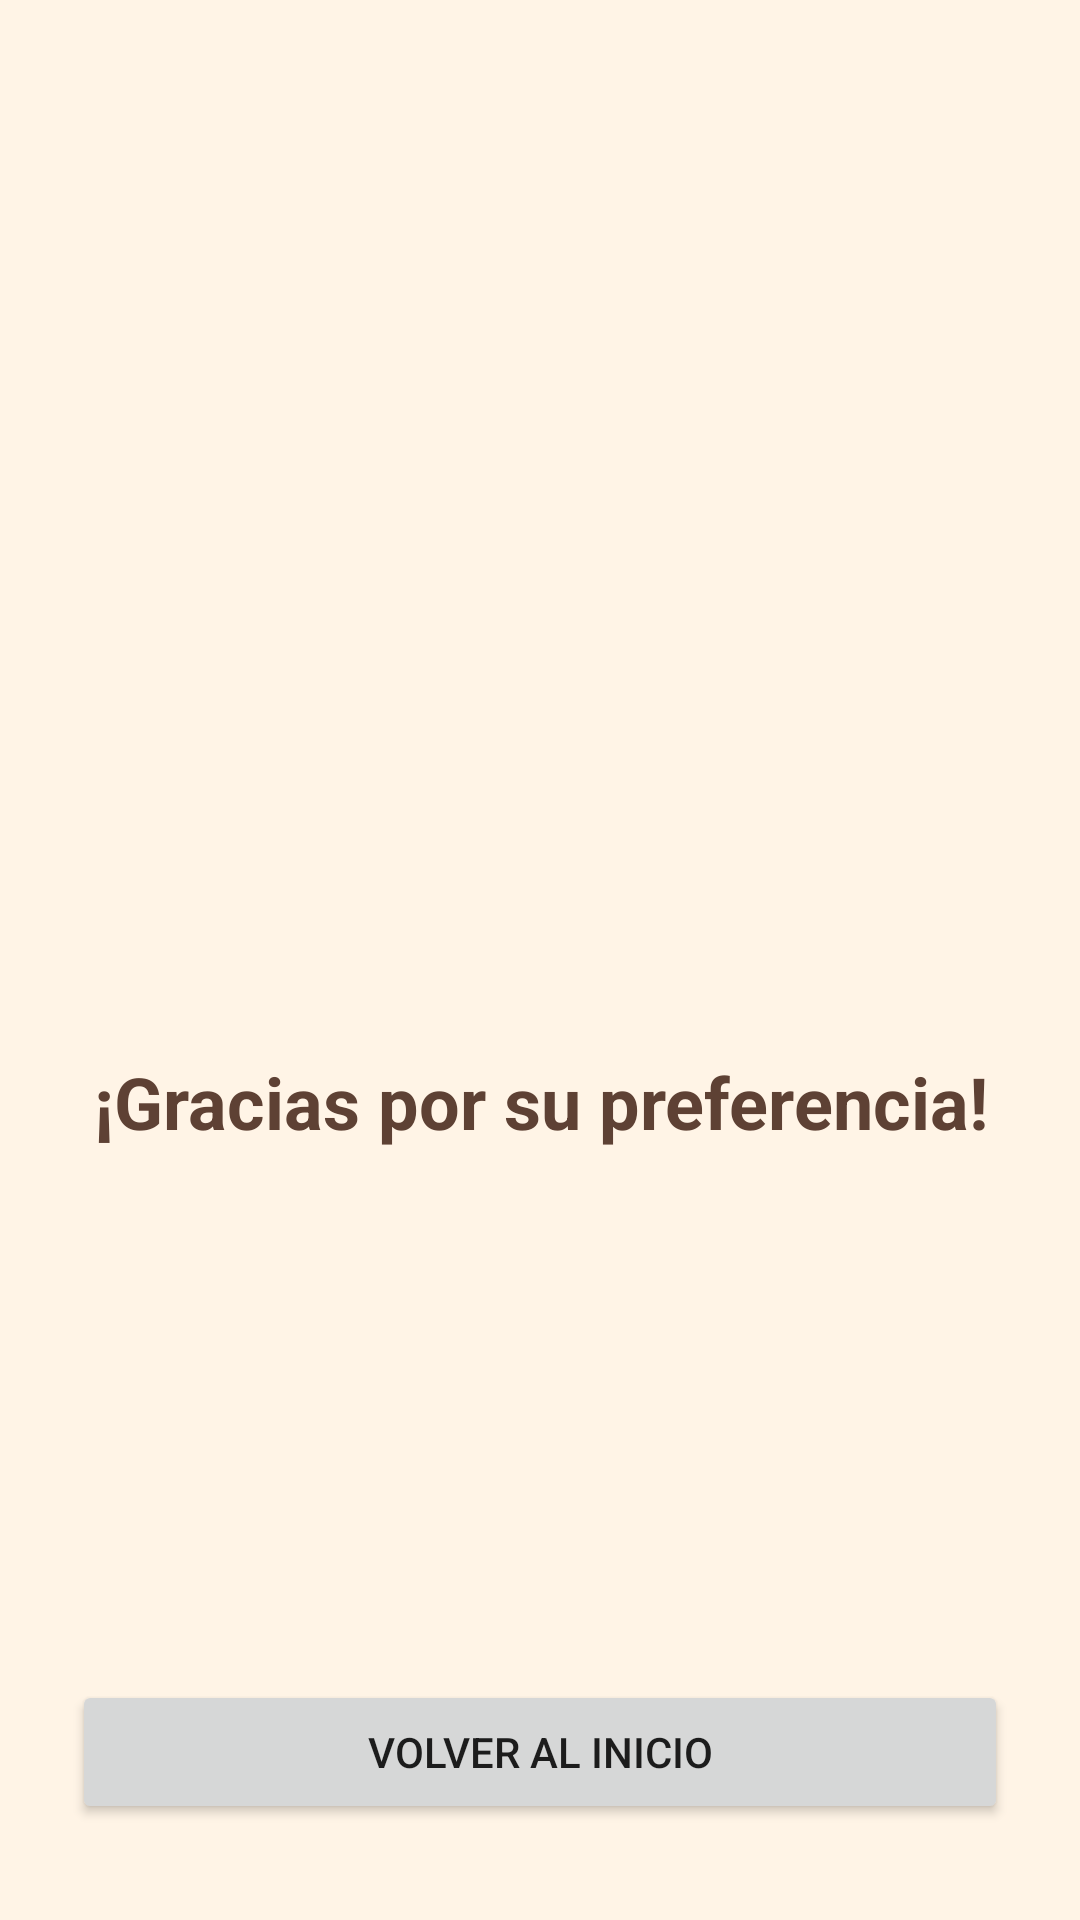

This screen was rendered from an Android layout file. Write that file and the resources it references.
<!-- AndroidManifest.xml: application theme Theme.Panaderia20 -->
<!-- res/layout/activity_order_success.xml -->
<?xml version="1.0" encoding="utf-8"?>
<androidx.constraintlayout.widget.ConstraintLayout
    xmlns:android="http://schemas.android.com/apk/res/android"
    xmlns:app="http://schemas.android.com/apk/res-auto"
    xmlns:tools="http://schemas.android.com/tools"
    android:layout_width="match_parent"
    android:layout_height="match_parent"
    android:background="#FFF4E6"
    tools:context=".OrderSuccessActivity">

    
    <LinearLayout
        android:layout_width="wrap_content"
        android:layout_height="wrap_content"
        android:orientation="vertical"
        android:gravity="center"
        app:layout_constraintTop_toTopOf="parent"
        app:layout_constraintBottom_toTopOf="@id/back_to_home_button"
        app:layout_constraintStart_toStartOf="parent"
        app:layout_constraintEnd_toEndOf="parent">

        
        
        <ImageView
            android:id="@+id/success_logo"
            android:layout_width="150dp"
            android:layout_height="150dp"
            android:src="@drawable/logo_panaderia"
            android:contentDescription="Logo de la panadería"/>

        <TextView
            android:id="@+id/success_message"
            android:layout_width="wrap_content"
            android:layout_height="wrap_content"
            android:text="¡Gracias por su preferencia!"
            android:textSize="24sp"
            android:textStyle="bold"
            android:textColor="#5E4134"
            android:layout_marginTop="24dp"
            android:textAlignment="center"/>

    </LinearLayout>

    <Button
        android:id="@+id/back_to_home_button"
        android:layout_width="0dp"
        android:layout_height="wrap_content"
        android:text="Volver al Inicio"
        android:layout_marginStart="24dp"
        android:layout_marginEnd="24dp"
        android:layout_marginBottom="32dp"
        app:layout_constraintBottom_toBottomOf="parent"
        app:layout_constraintStart_toStartOf="parent"
        app:layout_constraintEnd_toEndOf="parent"/>

</androidx.constraintlayout.widget.ConstraintLayout>
<!-- resources referenced by this layout -->
<resources>
  <style name="Theme.Panaderia20" parent="Theme.MaterialComponents.DayNight.NoActionBar">
          <item name="colorPrimary">@color/purple_500</item>
          <item name="colorPrimaryVariant">@color/purple_700</item>
          <item name="colorOnPrimary">@color/white</item>
          <item name="colorSecondary">@color/teal_200</item>
          <item name="colorSecondaryVariant">@color/teal_700</item>
          <item name="colorOnSecondary">@color/black</item>
          <item name="android:statusBarColor" tools:targetApi="l">?attr/colorPrimaryVariant</item>
      </style>
  <color name="purple_500">#BE9B7B</color>
  <color name="purple_700">#4E2F29</color>
  <color name="white">#FFFFFFFF</color>
  <color name="teal_200">#FF03DAC5</color>
  <color name="teal_700">#FF018786</color>
  <color name="black">#FF000000</color>
</resources>
